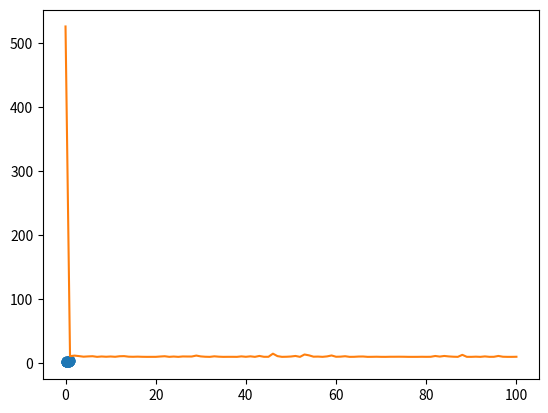

Write the Python code that produced this figure. (Note: this script raises an exception after producing the figure.)
# %%
import numpy as np
import matplotlib.pyplot as plt
#%%
for i in np.arange(0,10):
    print(i)
# %%
n = 50
x = np.linspace(0, 1, n)
a = 5; b = -4; c = 3
y = a*x*x + b*x + c + 0.5*np.random.randn(n)
plt.plot(x,y,'o')
plt.show()

# m = [w,b]
def grad(m,x,y):
    e = m[0]*x+m[1]-y
    return np.array([np.sum(e*x), np.sum(e)])

# g = [gw,gb]
def step(m,x,y,g):
    e = m[0]*x+m[1]-y
    gg = g[0]*x+g[1]
    return np.sum(e*gg)/np.sum(gg*gg)

# loss function
def loss(m,x,y):
    e = m[0]*x+m[1]-y
    return 0.5*np.sum(e*e)

def sgd(m, x, y, i):
    g = m[0]*x[i] + m[1] - y[i]
    return np.array([g*x[i], g])

# %% SGD
LR = 0.1
# alpha = 0.01
n_epoch =100
m = np.random.randn(2)
l = np.zeros(n_epoch+1)
l[0] = loss(m,x,y)
print(loss(m, x, y))

for i in range(n_epoch):
    for j in np.random.permutation(n):
        g = sgd(m, x, y, j)
        m = m - LR*g
    l[i+1] = loss(m, x, y)

plt.plot(np.arange(n_epoch+1),l)


# %% Minibatch
n  = 50
b = 10
nb = int(n/b)
i = np.random.permutation(n).reshape(np,b)
for i in range(nb):
    xb, yb, = x[i]
